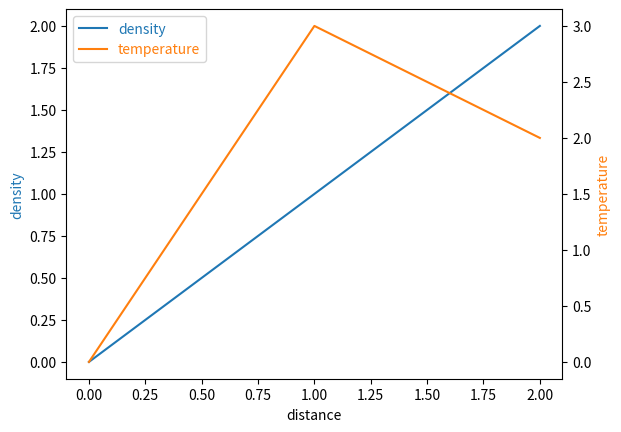

This chart was generated by the following Python code:
# axes_grid1 host_subplot with parasite twin axes for three y scales (toolkit way).
import matplotlib.pyplot as plt
from mpl_toolkits.axes_grid1 import host_subplot

host = host_subplot(111)
par = host.twinx()
host.set_xlabel("distance")
host.set_ylabel("density")
par.set_ylabel("temperature")
p1, = host.plot([0, 1, 2], [0, 1, 2], label="density")
p2, = par.plot([0, 1, 2], [0, 3, 2], label="temperature")
host.legend(labelcolor="linecolor")
host.yaxis.label.set_color(p1.get_color())
par.yaxis.label.set_color(p2.get_color())
plt.savefig("parasite.png")
print(type(host).__name__, type(par).__name__)
